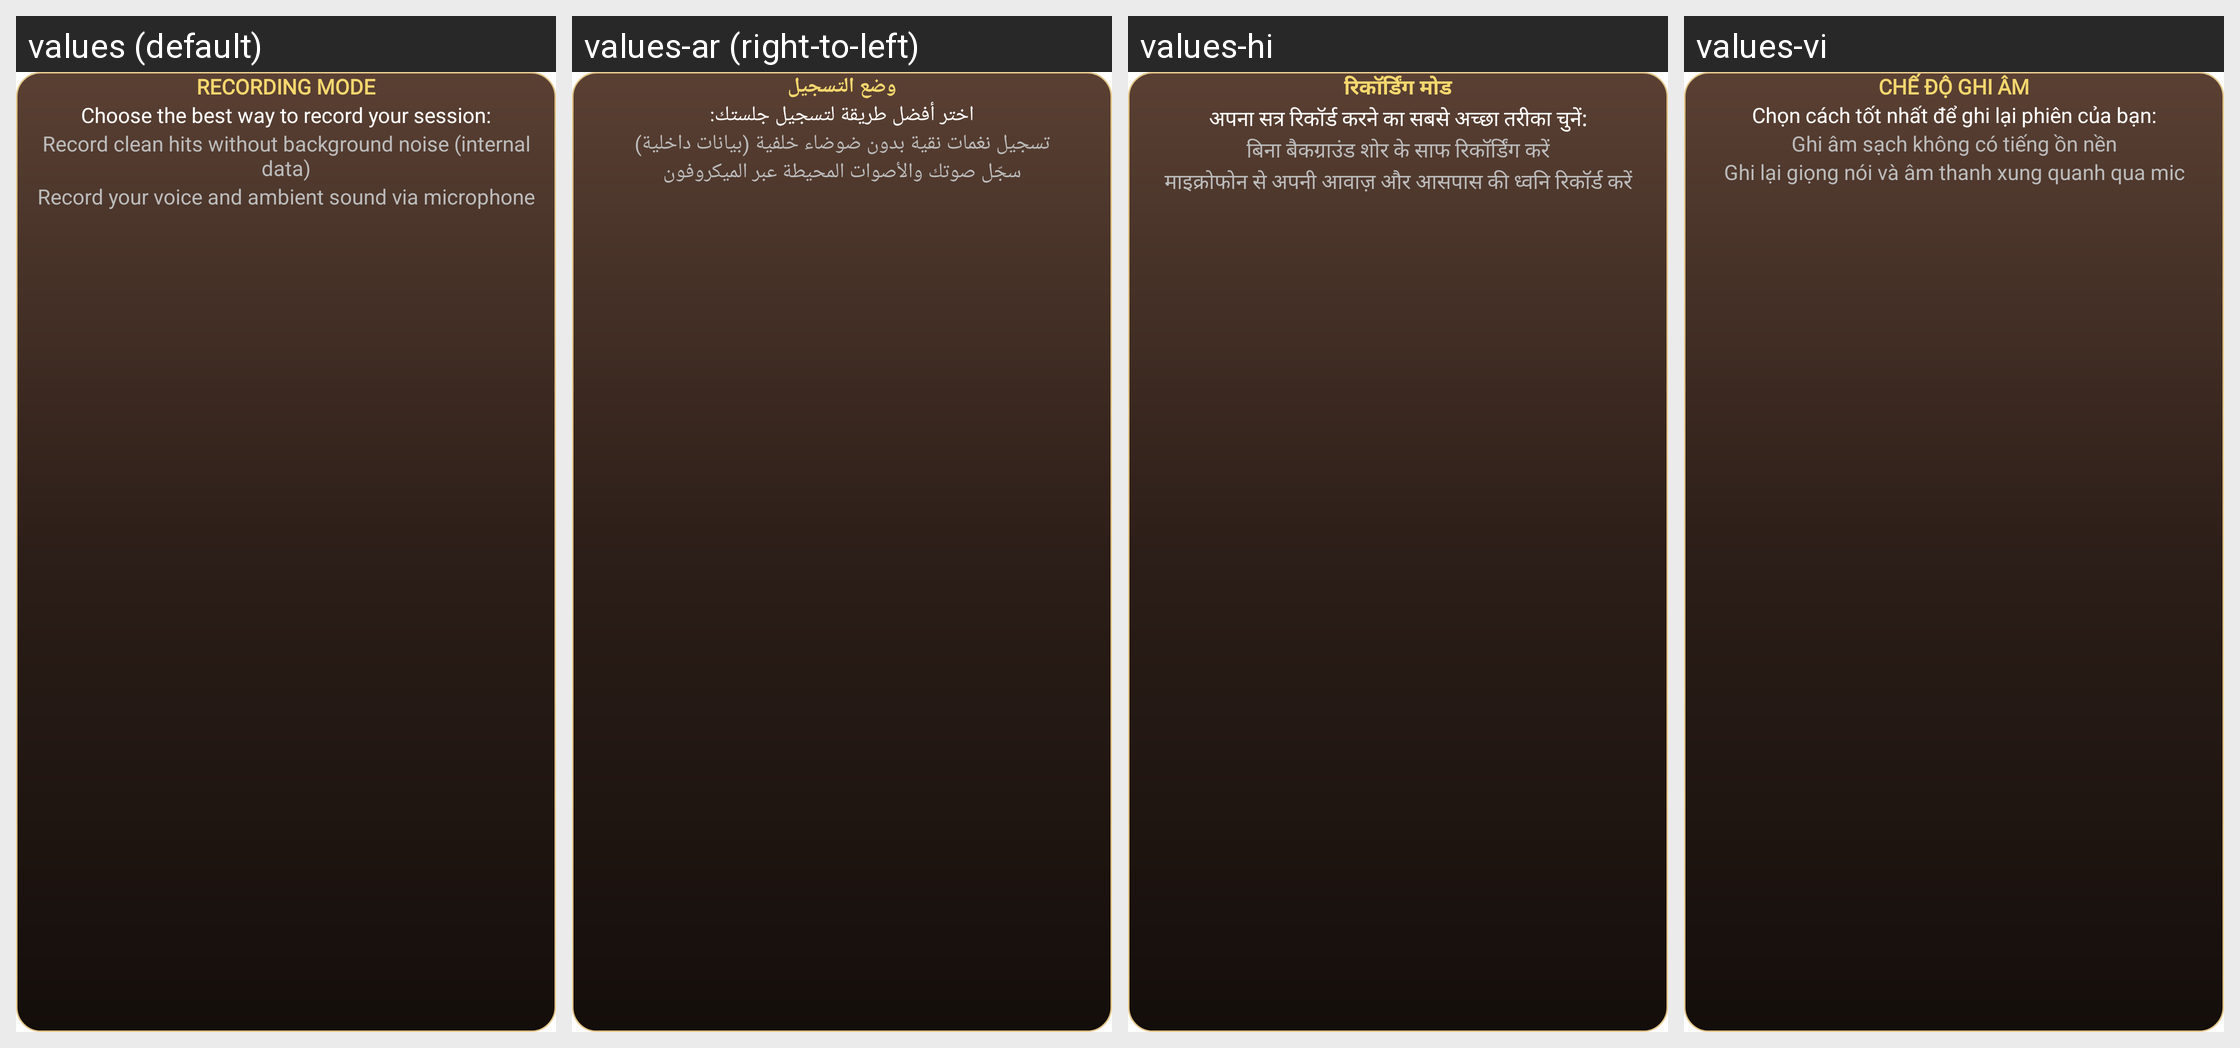

Strings drawn on this Android screen and how each of the app's shown locales translates them:
Android screen res/layout/dialog_start_record.xml rendered under 4 locales, left to right: values (default), values-ar (right-to-left), values-hi, values-vi. Device: Nexus 5 (rendered at 1080×1920; each locale shown at half size, 540×960, under a caption strip naming it); theme Theme.MaterialComponents.DayNight.NoActionBar.
Other locales in the repository, not shown: values-de, values-en, values-es, values-fil, values-fr, values-id, values-in, values-ja, values-ko, values-ms, values-nl, values-pt, values-ru, values-th, values-zh.
Strings drawn on this screen, with the default value and each locale's value (text and hints the layout hard-codes, and strings that could not be matched under every locale, appear in the picture but are not listed):

dialog_record_title
  values: RECORDING MODE
  values-ar: وضع التسجيل
  values-hi: रिकॉर्डिंग मोड
  values-vi: CHẾ ĐỘ GHI ÂM

dialog_record_message
  values: Choose the best way to record your session:
  values-ar: اختر أفضل طريقة لتسجيل جلستك:
  values-hi: अपना सत्र रिकॉर्ड करने का सबसे अच्छा तरीका चुनें:
  values-vi: Chọn cách tốt nhất để ghi lại phiên của bạn:

desc_instrument_only
  values: Record clean hits without background noise (internal data)
  values-ar: تسجيل نغمات نقية بدون ضوضاء خلفية (بيانات داخلية)
  values-hi: बिना बैकग्राउंड शोर के साफ रिकॉर्डिंग करें
  values-vi: Ghi âm sạch không có tiếng ồn nền

desc_mic_instrument
  values: Record your voice and ambient sound via microphone
  values-ar: سجّل صوتك والأصوات المحيطة عبر الميكروفون
  values-hi: माइक्रोफोन से अपनी आवाज़ और आसपास की ध्वनि रिकॉर्ड करें
  values-vi: Ghi lại giọng nói và âm thanh xung quanh qua mic
